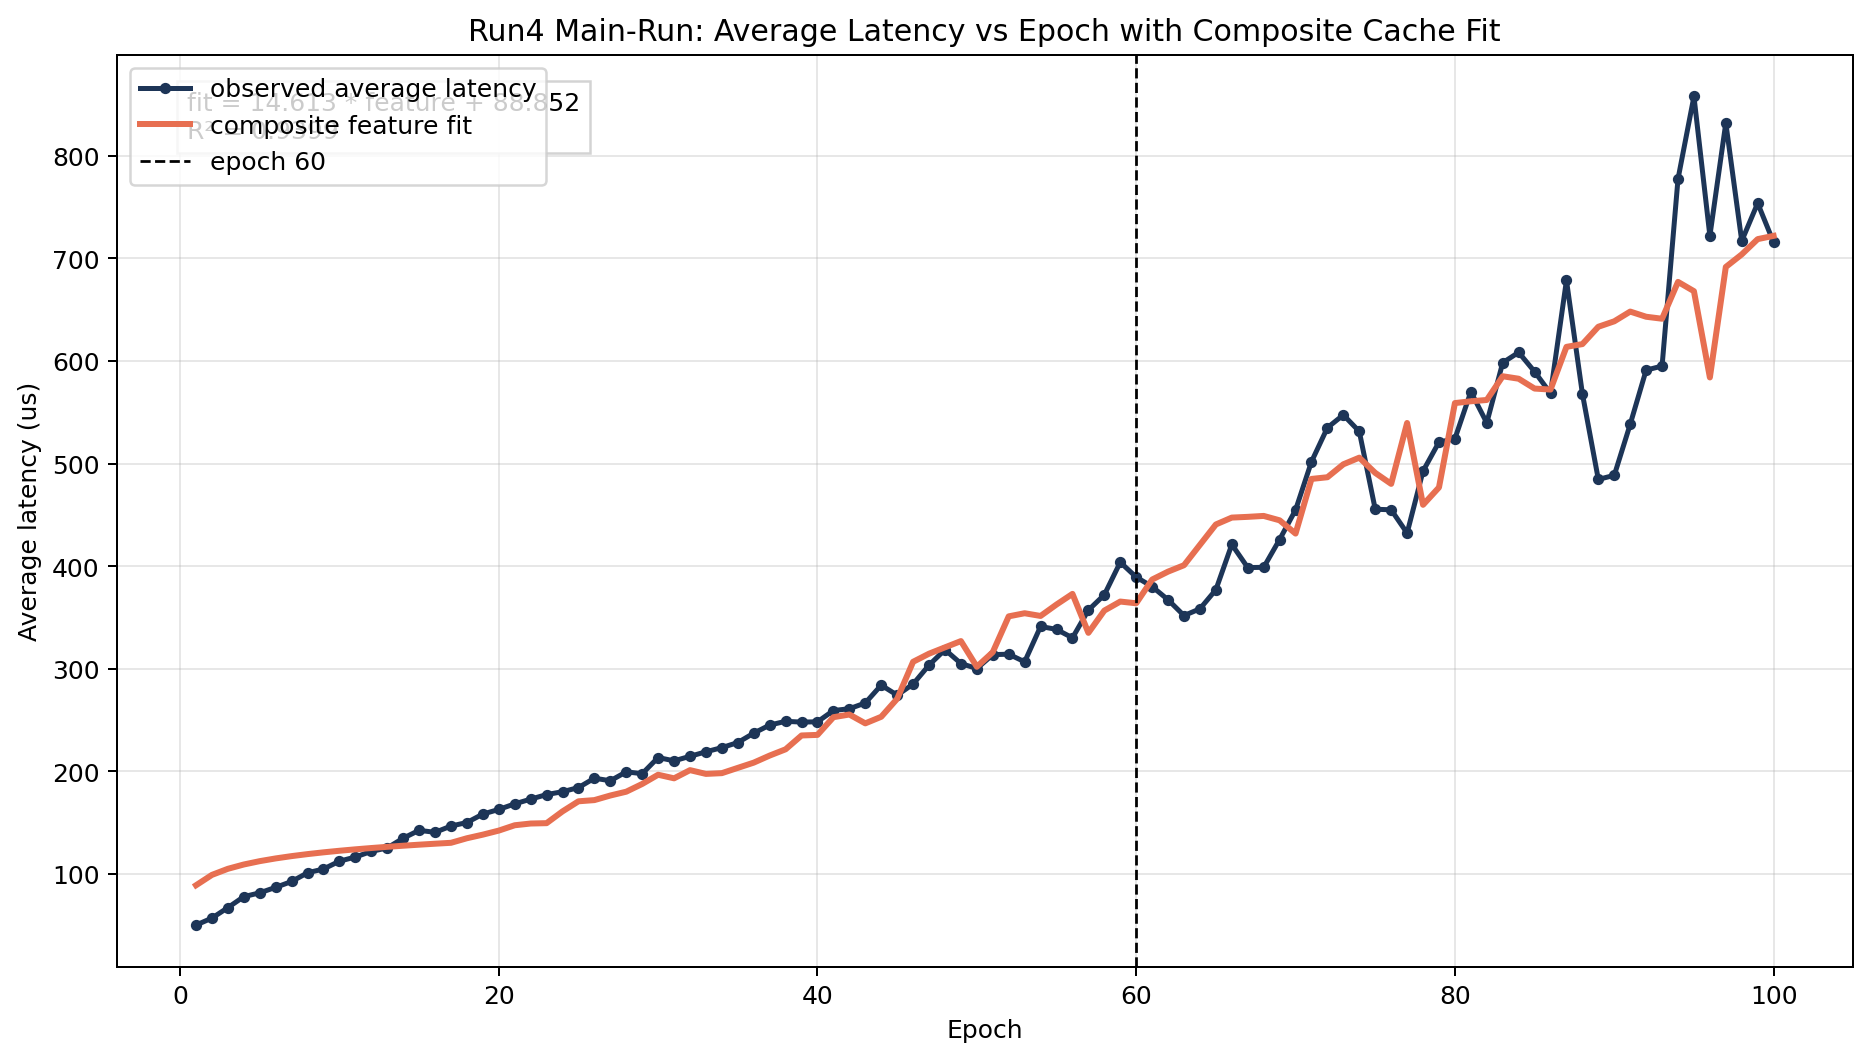

Data behind this chart, as committed beside it:
Epoch, AverageLatency(us), delta_cache_hit_ratio, cache_composite_ln_epoch, predicted_average_latency_us, regression_slope, regression_intercept, r_squared
1, 50.06, 1.0, 0.0, 88.85, 14.61, 88.85, 0.9399
2, 56.85, 1.0, 0.6931, 98.98, 14.61, 88.85, 0.9399
3, 67.06, 1.0, 1.099, 104.9, 14.61, 88.85, 0.9399
4, 77.76, 1.0, 1.386, 109.1, 14.61, 88.85, 0.9399
5, 81.5, 1.0, 1.609, 112.4, 14.61, 88.85, 0.9399
6, 86.84, 1.0, 1.792, 115, 14.61, 88.85, 0.9399
7, 92.54, 1.0, 1.946, 117.3, 14.61, 88.85, 0.9399
8, 101, 1.0, 2.079, 119.2, 14.61, 88.85, 0.9399
9, 104.7, 1.0, 2.197, 121, 14.61, 88.85, 0.9399
10, 112.3, 1.0, 2.303, 122.5, 14.61, 88.85, 0.9399
11, 116.4, 1.0, 2.398, 123.9, 14.61, 88.85, 0.9399
12, 121.9, 1.0, 2.485, 125.2, 14.61, 88.85, 0.9399
13, 125.2, 1.0, 2.565, 126.3, 14.61, 88.85, 0.9399
14, 134.7, 1.0, 2.639, 127.4, 14.61, 88.85, 0.9399
15, 142.4, 1.0, 2.708, 128.4, 14.61, 88.85, 0.9399
16, 140.4, 1.0, 2.773, 129.4, 14.61, 88.85, 0.9399
17, 146.6, 1.0, 2.833, 130.3, 14.61, 88.85, 0.9399
18, 150, 0.9836, 3.138, 134.7, 14.61, 88.85, 0.9399
19, 158.3, 0.973, 3.378, 138.2, 14.61, 88.85, 0.9399
20, 162.8, 0.9617, 3.648, 142.2, 14.61, 88.85, 0.9399
21, 168.2, 0.9466, 4.004, 147.4, 14.61, 88.85, 0.9399
22, 172.8, 0.9456, 4.12, 149.1, 14.61, 88.85, 0.9399
23, 177.3, 0.9492, 4.144, 149.4, 14.61, 88.85, 0.9399
24, 180.1, 0.9159, 4.929, 160.9, 14.61, 88.85, 0.9399
25, 184.1, 0.8906, 5.602, 170.7, 14.61, 88.85, 0.9399
26, 193.2, 0.8934, 5.682, 171.9, 14.61, 88.85, 0.9399
27, 190.7, 0.8864, 5.988, 176.4, 14.61, 88.85, 0.9399
28, 199.4, 0.882, 6.243, 180.1, 14.61, 88.85, 0.9399
29, 197.6, 0.8677, 6.759, 187.6, 14.61, 88.85, 0.9399
30, 213.4, 0.8506, 7.374, 196.6, 14.61, 88.85, 0.9399
31, 210.2, 0.8657, 7.135, 193.1, 14.61, 88.85, 0.9399
32, 214.6, 0.8523, 7.681, 201.1, 14.61, 88.85, 0.9399
33, 219, 0.8667, 7.43, 197.4, 14.61, 88.85, 0.9399
34, 223.1, 0.8702, 7.48, 198.2, 14.61, 88.85, 0.9399
35, 228, 0.864, 7.832, 203.3, 14.61, 88.85, 0.9399
36, 237.1, 0.8581, 8.182, 208.4, 14.61, 88.85, 0.9399
37, 245, 0.849, 8.654, 215.3, 14.61, 88.85, 0.9399
38, 248.7, 0.8419, 9.072, 221.4, 14.61, 88.85, 0.9399
39, 247.9, 0.8209, 9.994, 234.9, 14.61, 88.85, 0.9399
40, 248.2, 0.8253, 10.03, 235.5, 14.61, 88.85, 0.9399
41, 259.2, 0.7989, 11.21, 252.7, 14.61, 88.85, 0.9399
42, 261, 0.8, 11.39, 255.3, 14.61, 88.85, 0.9399
43, 266.6, 0.8206, 10.8, 246.7, 14.61, 88.85, 0.9399
44, 284, 0.8146, 11.24, 253.1, 14.61, 88.85, 0.9399
45, 274.2, 0.7904, 12.44, 270.6, 14.61, 88.85, 0.9399
46, 285, 0.7373, 14.91, 306.7, 14.61, 88.85, 0.9399
47, 303.5, 0.7312, 15.45, 314.6, 14.61, 88.85, 0.9399
48, 318.5, 0.7281, 15.87, 320.8, 14.61, 88.85, 0.9399
49, 305, 0.7251, 16.29, 326.9, 14.61, 88.85, 0.9399
50, 300.1, 0.7686, 14.58, 301.9, 14.61, 88.85, 0.9399
51, 313.7, 0.7531, 15.55, 316.1, 14.61, 88.85, 0.9399
52, 314.1, 0.7089, 17.94, 351, 14.61, 88.85, 0.9399
53, 306.7, 0.7108, 18.15, 354, 14.61, 88.85, 0.9399
54, 341.1, 0.7205, 17.97, 351.4, 14.61, 88.85, 0.9399
55, 338.3, 0.7113, 18.73, 362.6, 14.61, 88.85, 0.9399
56, 330, 0.7034, 19.44, 372.9, 14.61, 88.85, 0.9399
57, 357.1, 0.7584, 16.84, 334.9, 14.61, 88.85, 0.9399
58, 372, 0.7355, 18.33, 356.6, 14.61, 88.85, 0.9399
59, 403.8, 0.7296, 18.93, 365.4, 14.61, 88.85, 0.9399
60, 389.3, 0.7367, 18.81, 363.8, 14.61, 88.85, 0.9399
... 40 more rows
